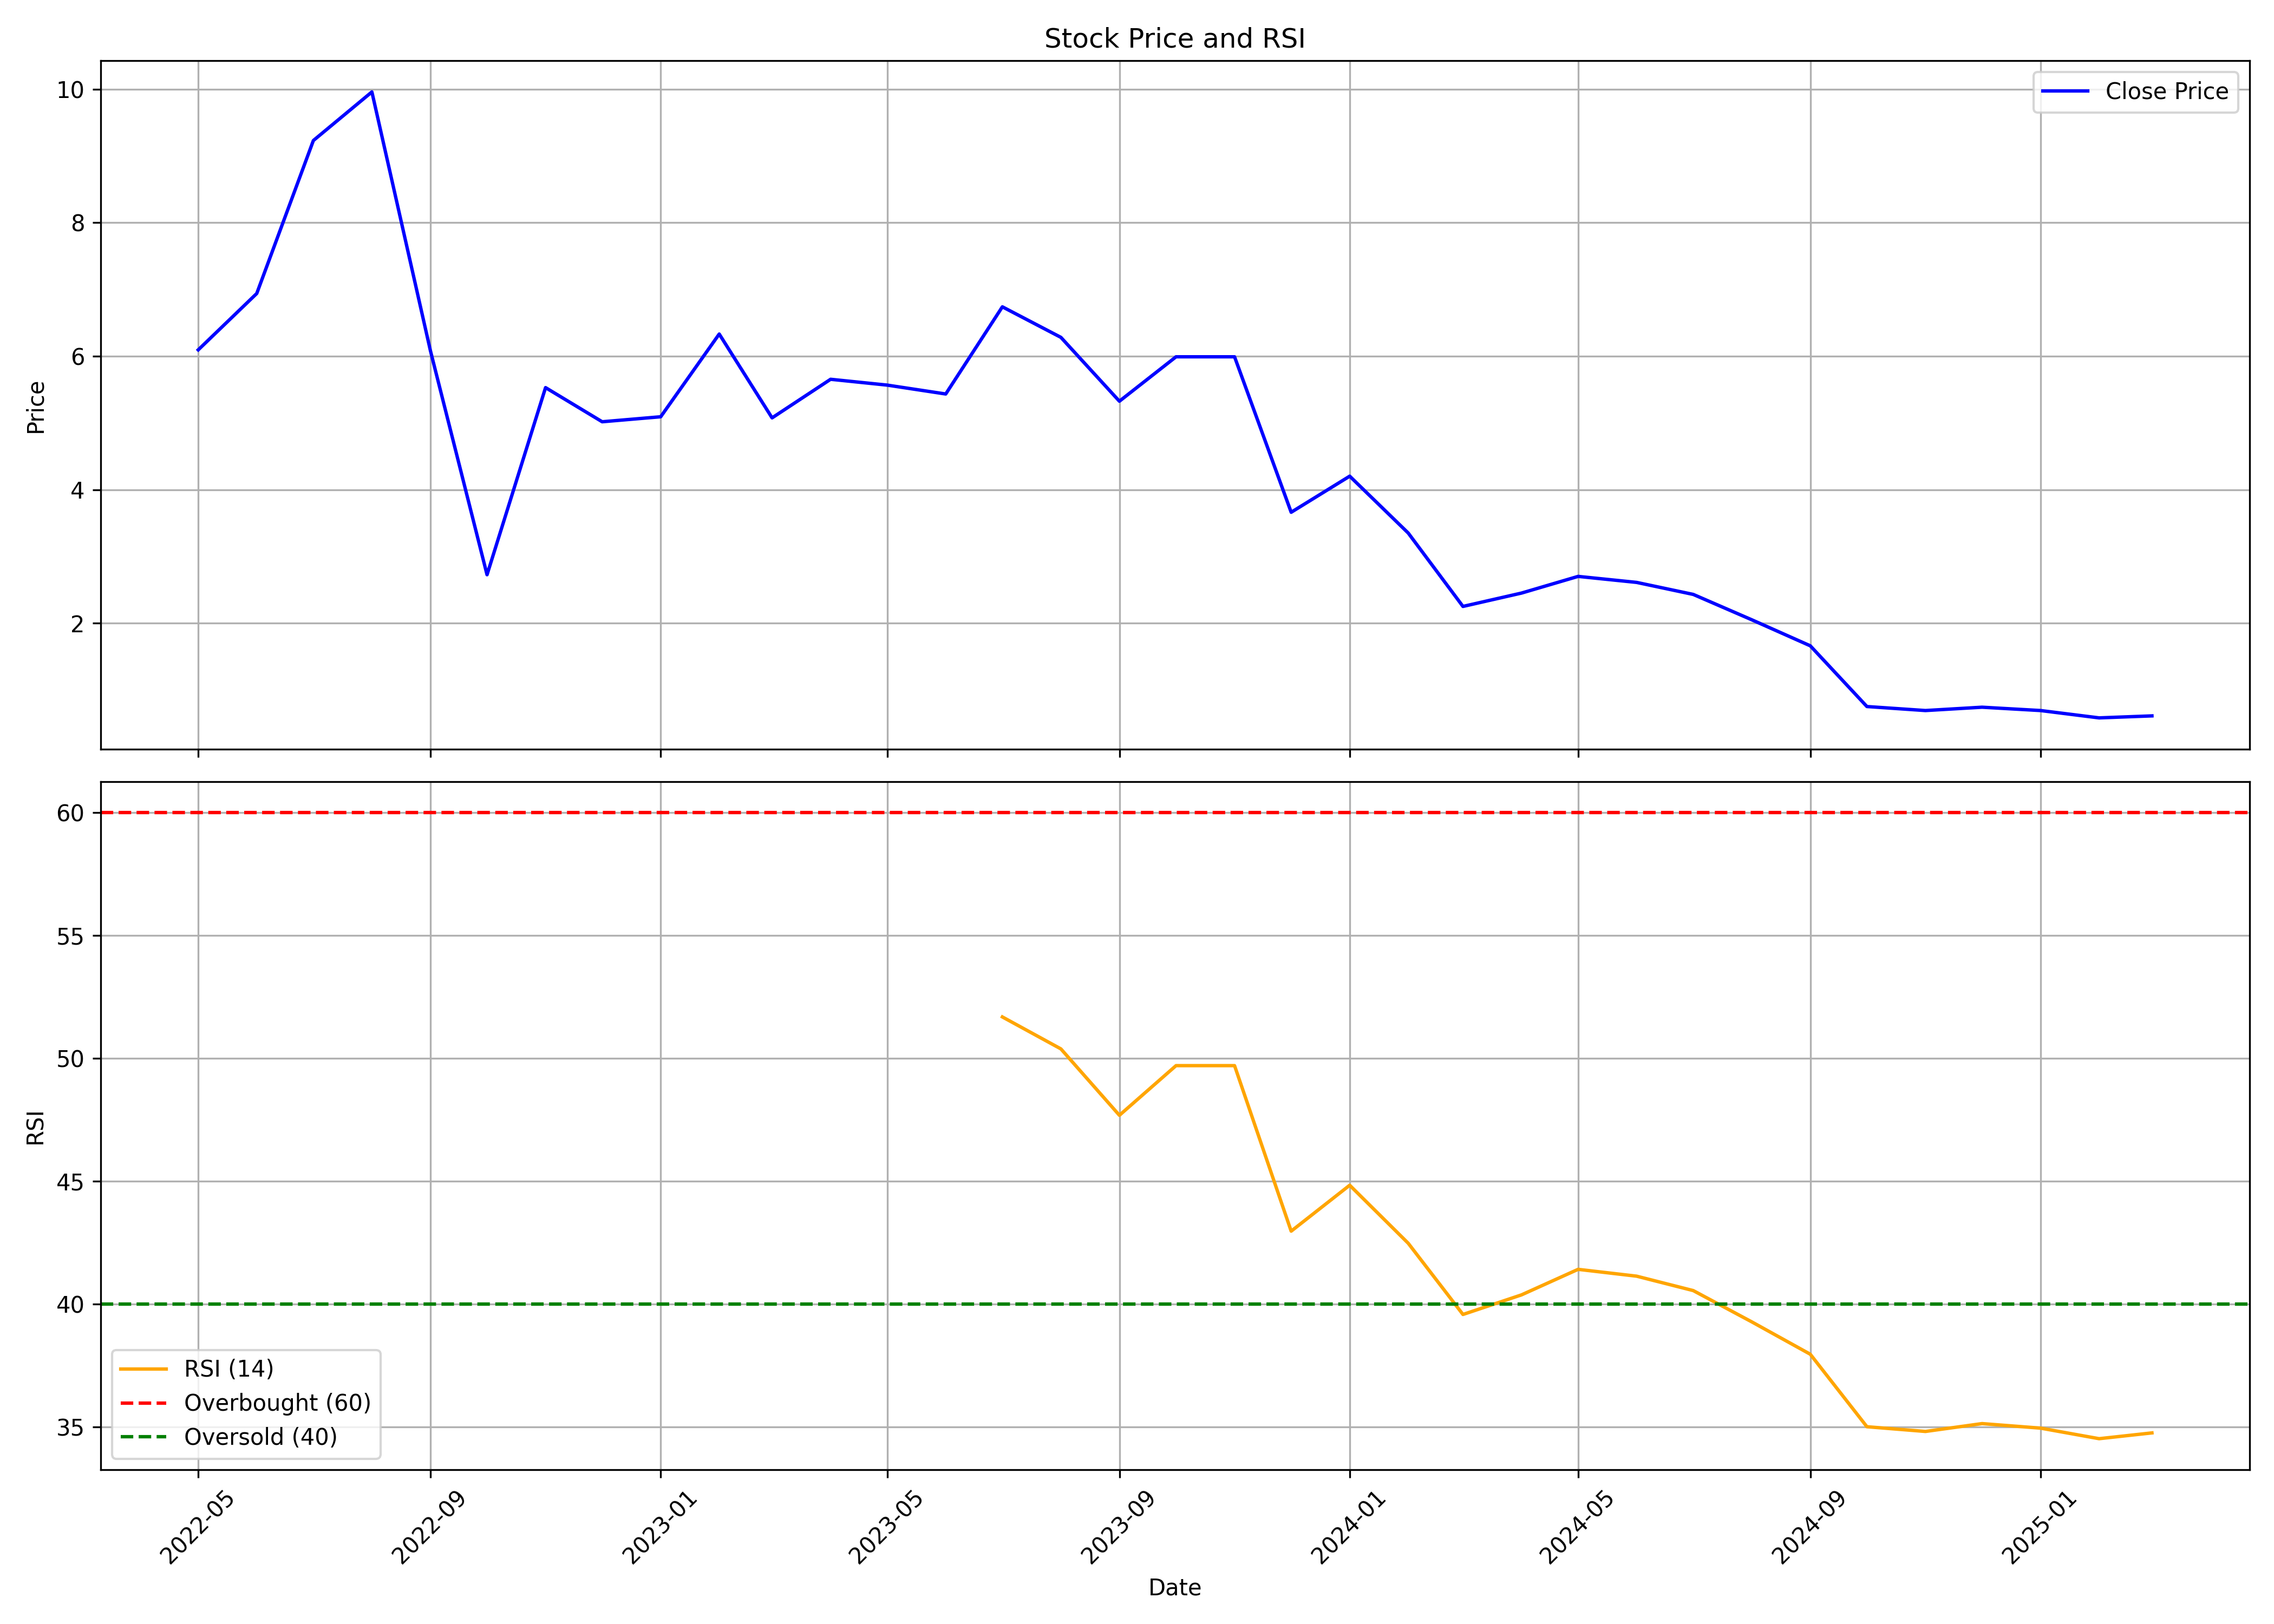

The file beside this chart, header and first rows:
, date, symbol, open, high, low, close, volume, rsi
0, 2022-05-01, AKSHAR, 6.294, 6.606, 5.982, 6.095, 5938692, 
1, 2022-06-01, AKSHAR, 6.232, 7.151, 5.666, 6.939, 14956824, 
2, 2022-07-01, AKSHAR, 7.239, 9.306, 7.13, 9.231, 15769152, 
3, 2022-08-01, AKSHAR, 9.735, 10.72, 8.237, 9.959, 13243296, 
4, 2022-09-01, AKSHAR, 10.14, 10.57, 6.082, 6.082, 13683192, 
5, 2022-10-01, AKSHAR, 5.475, 6.024, 2.6, 2.725, 45800244, 
6, 2022-11-01, AKSHAR, 2.646, 5.529, 2.467, 5.529, 68232024, 
7, 2022-12-01, AKSHAR, 5.541, 6.577, 5.017, 5.017, 40781520, 
8, 2023-01-01, AKSHAR, 4.917, 5.092, 4.035, 5.092, 10597188, 
9, 2023-02-01, AKSHAR, 5.192, 6.698, 5.192, 6.332, 13048008, 
10, 2023-03-01, AKSHAR, 6.207, 6.207, 4.934, 5.075, 2668428, 
11, 2023-04-01, AKSHAR, 5.075, 5.999, 4.792, 5.654, 5994096, 
12, 2023-05-01, AKSHAR, 5.654, 6.061, 5.329, 5.566, 8612388, 
13, 2023-06-01, AKSHAR, 5.612, 6.015, 4.672, 5.433, 4727352, 
14, 2023-07-01, AKSHAR, 5.433, 6.739, 5.221, 6.739, 5264744, 51.69
15, 2023-08-01, AKSHAR, 6.947, 7.072, 5.616, 6.282, 1733407, 50.39
16, 2023-09-01, AKSHAR, 6.282, 6.573, 5.242, 5.325, 883746, 47.69
17, 2023-10-01, AKSHAR, 5.325, 6.199, 5.075, 5.991, 4203001, 49.71
18, 2023-11-01, AKSHAR, 6.157, 6.531, 4.992, 5.991, 112480811, 49.71
19, 2023-12-01, AKSHAR, 6.24, 6.573, 3.661, 3.661, 545299663, 42.97
20, 2024-01-01, AKSHAR, 3.578, 4.243, 3.203, 4.202, 139956440, 44.84
21, 2024-02-01, AKSHAR, 4.292, 4.333, 3.3, 3.35, 103866165, 42.48
22, 2024-03-01, AKSHAR, 3.35, 3.55, 2.25, 2.25, 52505240, 39.58
23, 2024-04-01, AKSHAR, 2.2, 2.75, 2.15, 2.45, 15725684, 40.38
24, 2024-05-01, AKSHAR, 2.5, 2.75, 2.25, 2.7, 18971914, 41.42
25, 2024-06-01, AKSHAR, 2.7, 2.8, 2.5, 2.61, 16527658, 41.14
26, 2024-07-01, AKSHAR, 2.67, 2.7, 2.12, 2.43, 44880178, 40.55
27, 2024-08-01, AKSHAR, 2.5, 2.67, 1.278, 2.05, 226756382, 39.28
28, 2024-09-01, AKSHAR, 2.09, 2.09, 1.59, 1.66, 44204383, 37.96
29, 2024-10-01, AKSHAR, 1.66, 1.7, 0.69, 0.75, 312821763, 35.01
30, 2024-11-01, AKSHAR, 0.78, 0.85, 0.68, 0.69, 138089380, 34.82
31, 2024-12-01, AKSHAR, 0.68, 0.8, 0.67, 0.74, 60968769, 35.14
32, 2025-01-01, AKSHAR, 0.75, 0.76, 0.67, 0.69, 36482589, 34.95
33, 2025-02-01, AKSHAR, 0.7, 0.73, 0.56, 0.58, 33599368, 34.52
34, 2025-03-01, AKSHAR, 0.59, 0.61, 0.53, 0.61, 11065493, 34.76
